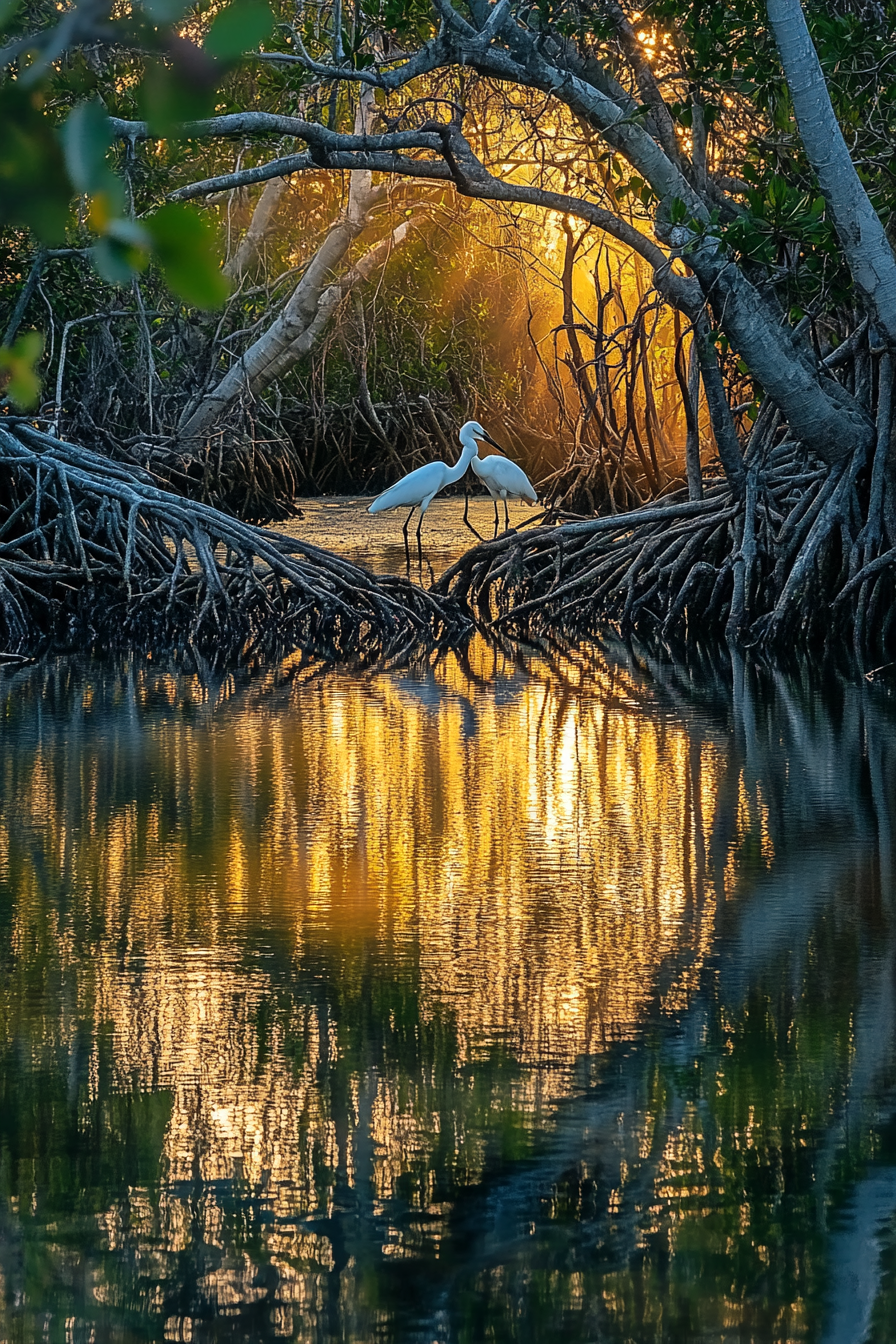
Generation parameters embedded in this image by Midjourney (PNG 'Description' text chunk):
A serene mangrove swamp at sunset, where egrets wade through the shallow waters, tangled roots create intricate patterns, and the last rays of sunlight bathe the scene in a warm golden glow --ar 2:3 --v 6.1 Job ID: 60cb957d-cd47-497e-b40c-d8b73f88e161